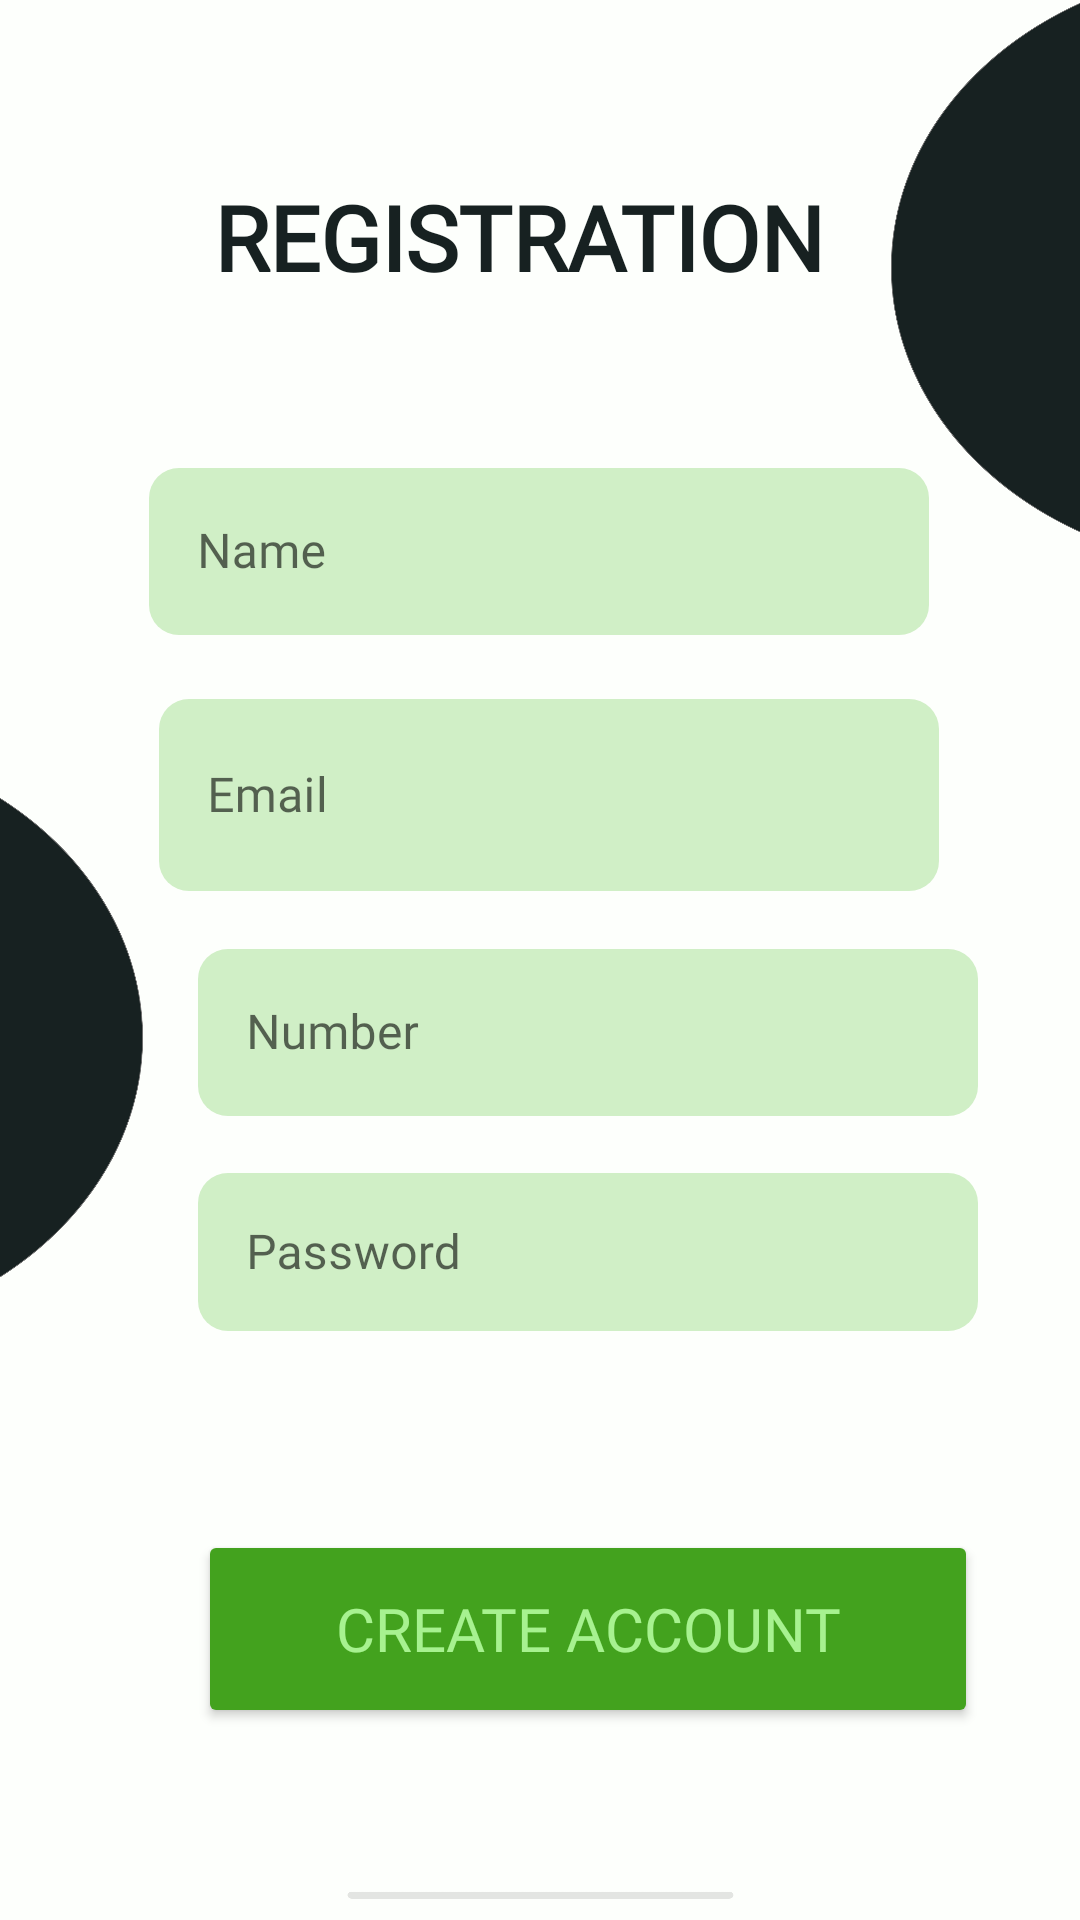

Produce the Android XML layout that renders to this screen, including the resource entries it uses.
<!-- AndroidManifest.xml: application theme Theme.ZomatoApp -->
<!-- res/layout/activity_signup.xml -->
<?xml version="1.0" encoding="utf-8"?>
<androidx.constraintlayout.widget.ConstraintLayout xmlns:android="http://schemas.android.com/apk/res/android"
    xmlns:app="http://schemas.android.com/apk/res-auto"
    xmlns:tools="http://schemas.android.com/tools"
    android:layout_width="match_parent"
    android:layout_height="match_parent"
    android:background="@drawable/ic_background_"
    tools:context=".SignupActivity">

    <TextView
        android:id="@+id/textView2"
        android:layout_width="wrap_content"
        android:layout_height="wrap_content"
        android:fontFamily="@font/montserrat"
        android:text="REGISTRATION"
        android:textColor="#172121"
        android:textSize="30dp"
        android:textStyle="bold"

        app:layout_constraintBottom_toTopOf="@+id/textinputlayout"
        app:layout_constraintEnd_toEndOf="parent"
        app:layout_constraintHorizontal_bias="0.456"
        app:layout_constraintStart_toStartOf="parent"
        app:layout_constraintTop_toTopOf="parent"
        app:layout_constraintVertical_bias="0.314" />

    <com.google.android.material.textfield.TextInputLayout
        android:id="@+id/textinputlayout"
        style="@style/Widget.MaterialComponents.TextInputLayout.OutlinedBox"
        android:layout_width="wrap_content"
        android:layout_height="wrap_content"
        app:layout_constraintBottom_toTopOf="@+id/btn_createaccount"
        app:layout_constraintEnd_toEndOf="parent"
        app:layout_constraintHorizontal_bias="0.53"
        app:layout_constraintStart_toStartOf="parent"
        app:layout_constraintTop_toTopOf="parent"
        app:layout_constraintVertical_bias="0.519">

        <com.google.android.material.textfield.TextInputEditText
            android:id="@+id/UernameText"
            android:layout_width="260dp"
            android:layout_height="64dp"
            android:layout_margin="2dp"
            android:inputType="textEmailAddress"
            android:background="@drawable/round_corner"
            android:fontFamily="@font/montserrat"
            android:hint="Email" />

    </com.google.android.material.textfield.TextInputLayout>

    <com.google.android.material.textfield.TextInputLayout
        android:id="@+id/textinputlayout4"
        style="@style/Widget.MaterialComponents.TextInputLayout.OutlinedBox"
        android:layout_width="wrap_content"
        android:layout_height="wrap_content"
        app:layout_constraintBottom_toTopOf="@+id/textinputlayout"
        app:layout_constraintEnd_toEndOf="parent"
        app:layout_constraintHorizontal_bias="0.496"
        app:layout_constraintStart_toStartOf="parent"
        app:layout_constraintTop_toTopOf="parent"
        app:layout_constraintVertical_bias="0.914">

        <com.google.android.material.textfield.TextInputEditText
            android:id="@+id/UernameText4"
            android:layout_width="260dp"
            android:layout_height="match_parent"
            android:layout_margin="2dp"
            android:background="@drawable/round_corner"
            android:fontFamily="@font/montserrat"
            android:hint="Name" />

    </com.google.android.material.textfield.TextInputLayout>

    <com.google.android.material.textfield.TextInputLayout
        android:id="@+id/textinputlayout5"
        style="@style/Widget.MaterialComponents.TextInputLayout.OutlinedBox"
        android:layout_width="wrap_content"
        android:layout_height="wrap_content"
        app:layout_constraintBottom_toTopOf="@+id/textinputlayout2"
        app:layout_constraintEnd_toEndOf="parent"
        app:layout_constraintHorizontal_bias="0.666"
        app:layout_constraintStart_toStartOf="parent"
        app:layout_constraintTop_toBottomOf="@+id/textinputlayout">

        <com.google.android.material.textfield.TextInputEditText
            android:id="@+id/textInputEditText5"
            android:layout_width="260dp"
            android:layout_height="match_parent"
            android:layout_margin="2dp"
            android:inputType="number"

            android:background="@drawable/round_corner"
            android:fontFamily="@font/montserrat"
            android:hint="Number" />

    </com.google.android.material.textfield.TextInputLayout>

    <com.google.android.material.textfield.TextInputLayout
        android:id="@+id/textinputlayout2"
        style="@style/Widget.MaterialComponents.TextInputLayout.OutlinedBox"
        android:layout_width="wrap_content"
        android:layout_height="60dp"
        app:layout_constraintBottom_toBottomOf="parent"
        app:layout_constraintEnd_toEndOf="parent"
        app:layout_constraintHorizontal_bias="0.666"
        app:layout_constraintStart_toStartOf="parent"
        app:counterEnabled="true"
        app:counterTextColor="@color/DarkThemeColor"
        app:layout_constraintTop_toBottomOf="@+id/textinputlayout"
        app:layout_constraintVertical_bias="0.309">

        <com.google.android.material.textfield.TextInputEditText
            android:id="@+id/textInputEditText2"
            android:layout_width="260dp"
            android:layout_height="match_parent"
            android:layout_margin="2dp"
            android:inputType="textPassword"

            android:background="@drawable/round_corner"
            android:fontFamily="@font/montserrat"
            android:hint="Password" />

    </com.google.android.material.textfield.TextInputLayout>

    <ProgressBar
        android:id="@+id/signup_progress"
        android:layout_width="wrap_content"
        android:layout_height="wrap_content"
        app:layout_constraintBottom_toBottomOf="parent"
        app:layout_constraintEnd_toEndOf="parent"
        android:visibility="invisible"
        app:layout_constraintStart_toStartOf="parent"
        app:layout_constraintTop_toTopOf="parent"
        app:layout_constraintVertical_bias="0.789" />

    <Button
        android:id="@+id/btn_createaccount"
        android:layout_width="260dp"
        android:layout_height="66dp"
        android:layout_marginBottom="64dp"
        android:backgroundTint="#43A21E"
        android:fontFamily="@font/montserrat"
        android:text="CREATE ACCOUNT"
        android:textColor="#A7F290"
        android:textSize="20dp"
        app:layout_constraintBottom_toBottomOf="parent"
        app:layout_constraintEnd_toEndOf="parent"
        app:layout_constraintHorizontal_bias="0.659"
        app:layout_constraintStart_toStartOf="parent" />

</androidx.constraintlayout.widget.ConstraintLayout>
<!-- resources referenced by this layout -->
<resources>
  <color name="DarkThemeColor">#172121</color>
  <!-- drawable ic_background_: png bitmap (drawable-hdpi, 155164 bytes) -->
  <!-- drawable round_corner (drawable) -->
  <?xml version="1.0" encoding="utf-8"?>
  <shape xmlns:android="http://schemas.android.com/apk/res/android"
      android:shape="rectangle">
      <solid android:color="#D0EFC6" />
      <corners android:radius="10dp"/>
  
  </shape>
  <style name="Theme.ZomatoApp" parent="Theme.MaterialComponents.DayNight.NoActionBar">
          
          <item name="colorPrimary">@color/purple_500</item>
          <item name="colorPrimaryVariant">#E4F3DF</item>
          <item name="colorOnPrimary">@color/white</item>
          
          <item name="colorSecondary">#172121</item>
          <item name="colorSecondaryVariant">@color/teal_700</item>
          <item name="colorOnSecondary">@color/black</item>
  
          
          <item name="android:statusBarColor" tools:targetApi="l">?attr/colorPrimaryVariant</item>
          
      </style>
  <color name="purple_500">#FF6200EE</color>
  <color name="white">#FFFFFFFF</color>
  <color name="teal_700">#FF018786</color>
  <color name="black">#FF000000</color>
</resources>
